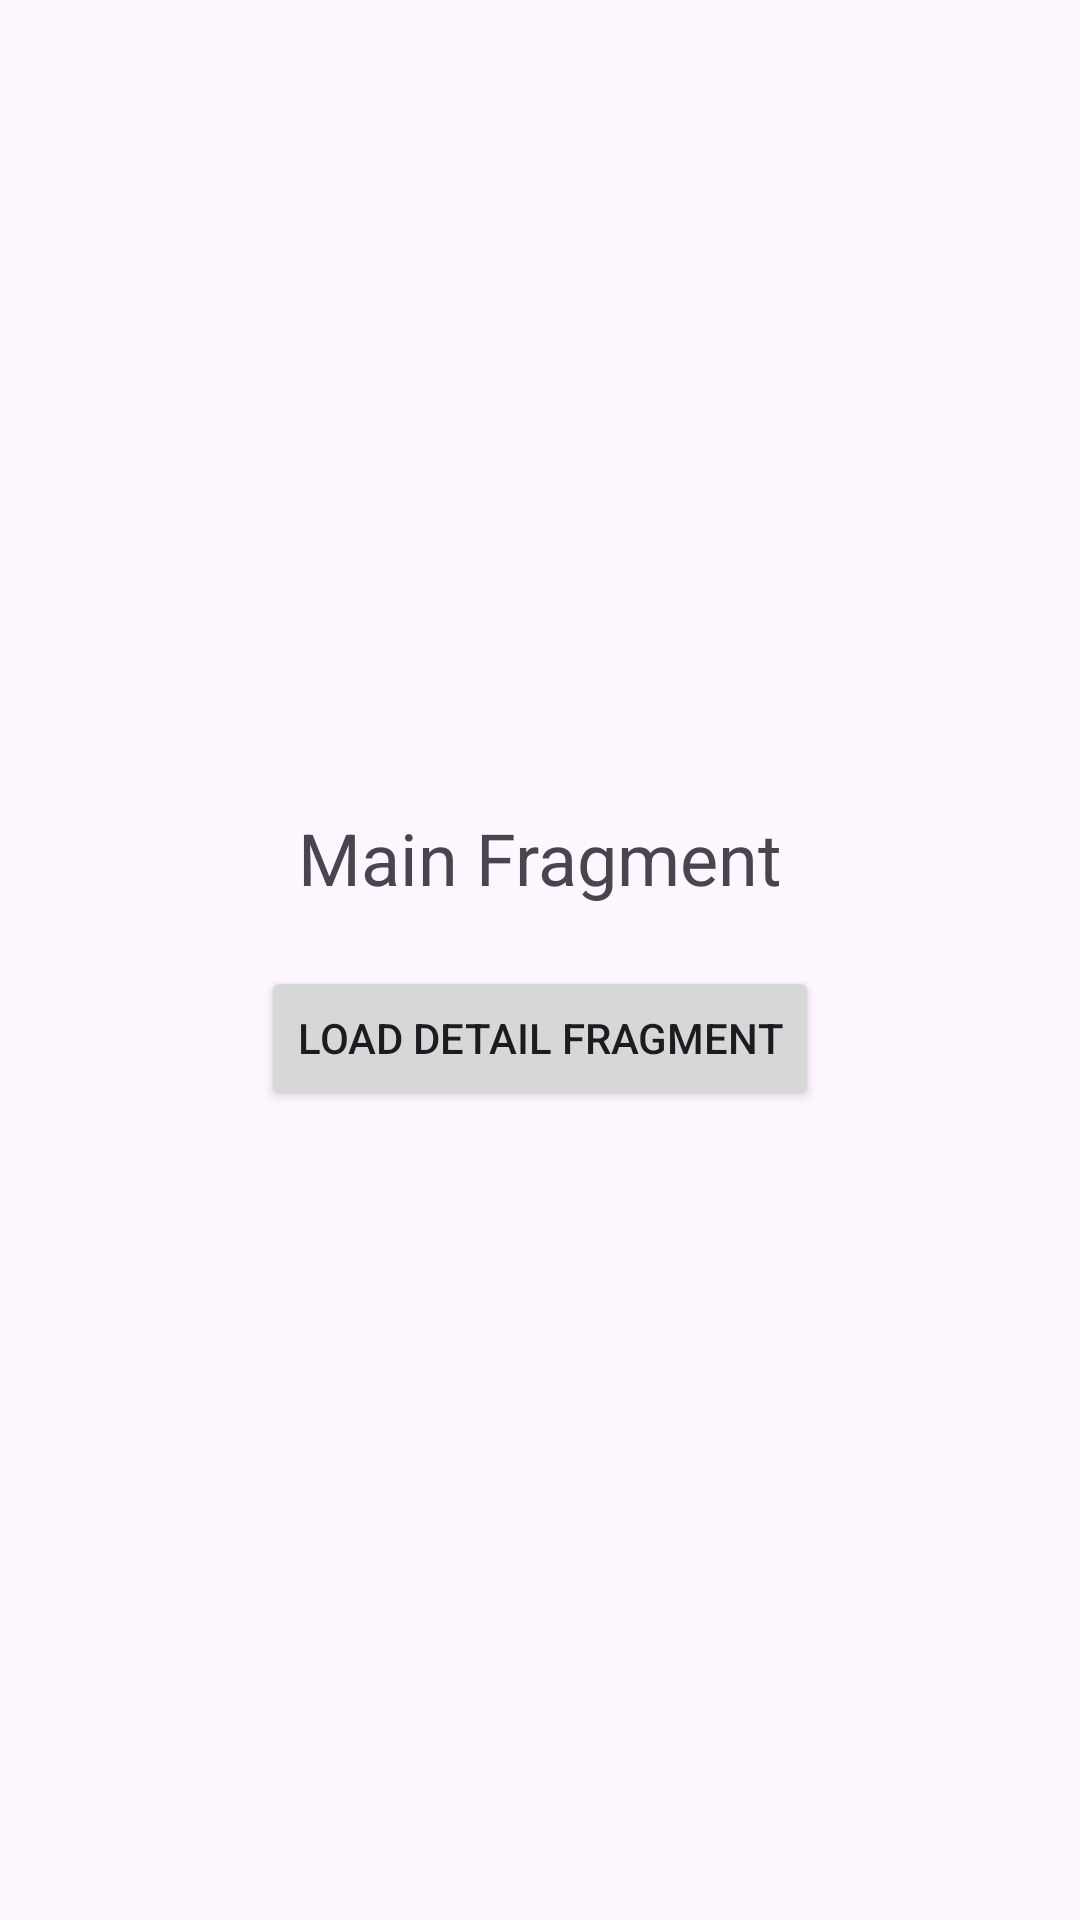

Here is an Android app screen rendered from its layout file. Give the layout XML and the strings, colors and styles it references.
<!-- AndroidManifest.xml: application theme Theme.C7 -->
<!-- res/layout/fragment_blank.xml -->
<?xml version="1.0" encoding="utf-8"?>
<LinearLayout
    xmlns:android="http://schemas.android.com/apk/res/android"
    android:layout_width="match_parent"
    android:layout_height="match_parent"
    android:orientation="vertical"
    android:gravity="center">

    <TextView
        android:id="@+id/textViewMain"
        android:layout_width="wrap_content"
        android:layout_height="wrap_content"
        android:text="Main Fragment"
        android:textSize="24sp" />

    <Button
        android:id="@+id/buttonLoadDetail"
        android:layout_width="wrap_content"
        android:layout_height="wrap_content"
        android:text="Load Detail Fragment"
        android:layout_marginTop="20dp" />
</LinearLayout>
<!-- resources referenced by this layout -->
<resources>
  <style name="Theme.C7" parent="Base.Theme.C7" />
  <style name="Base.Theme.C7" parent="Theme.Material3.DayNight.NoActionBar">
          
          
      </style>
</resources>
